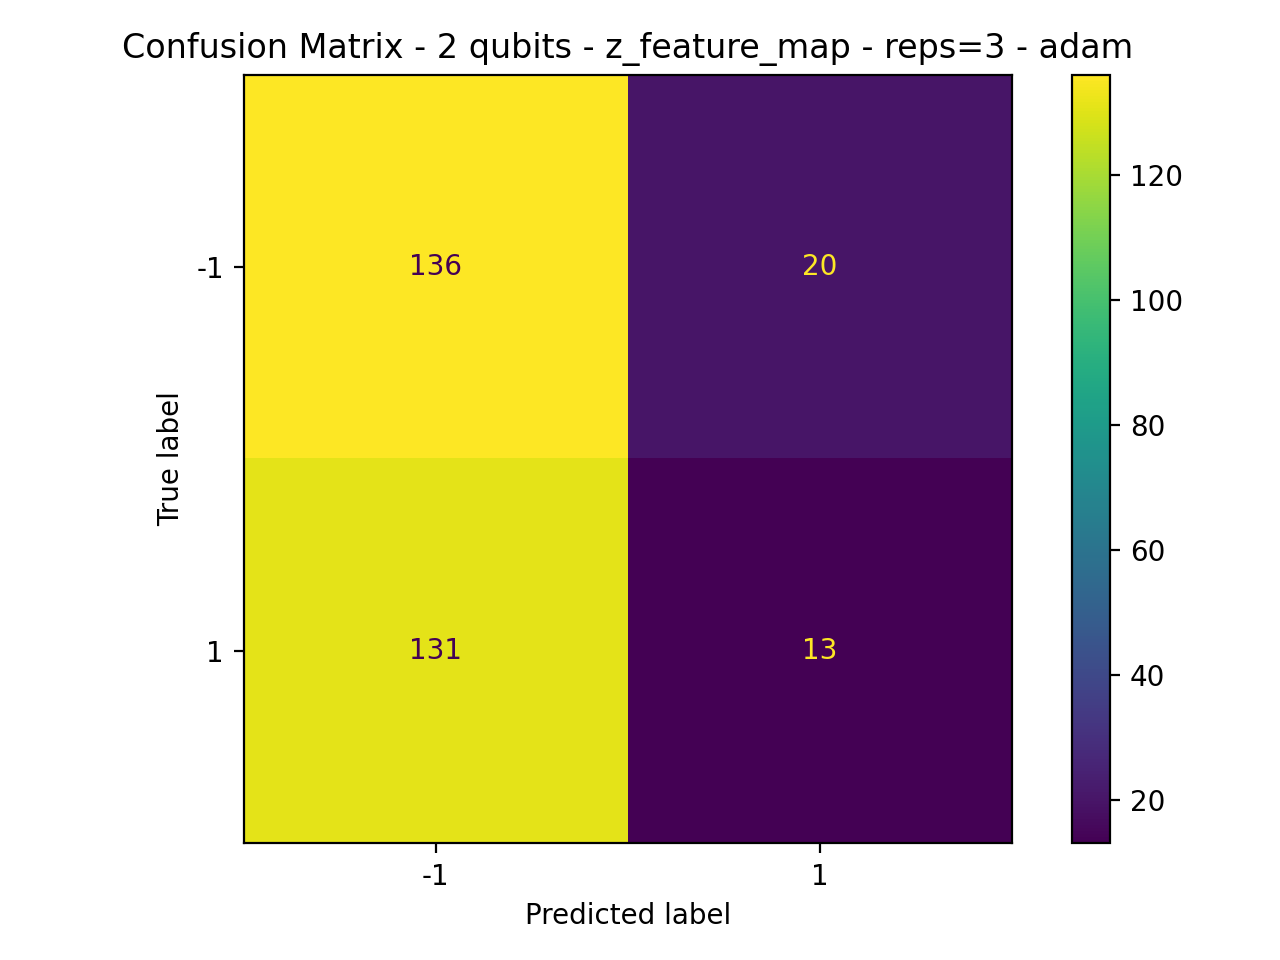

The table this chart was drawn from, first rows:
136, 20
131, 13
